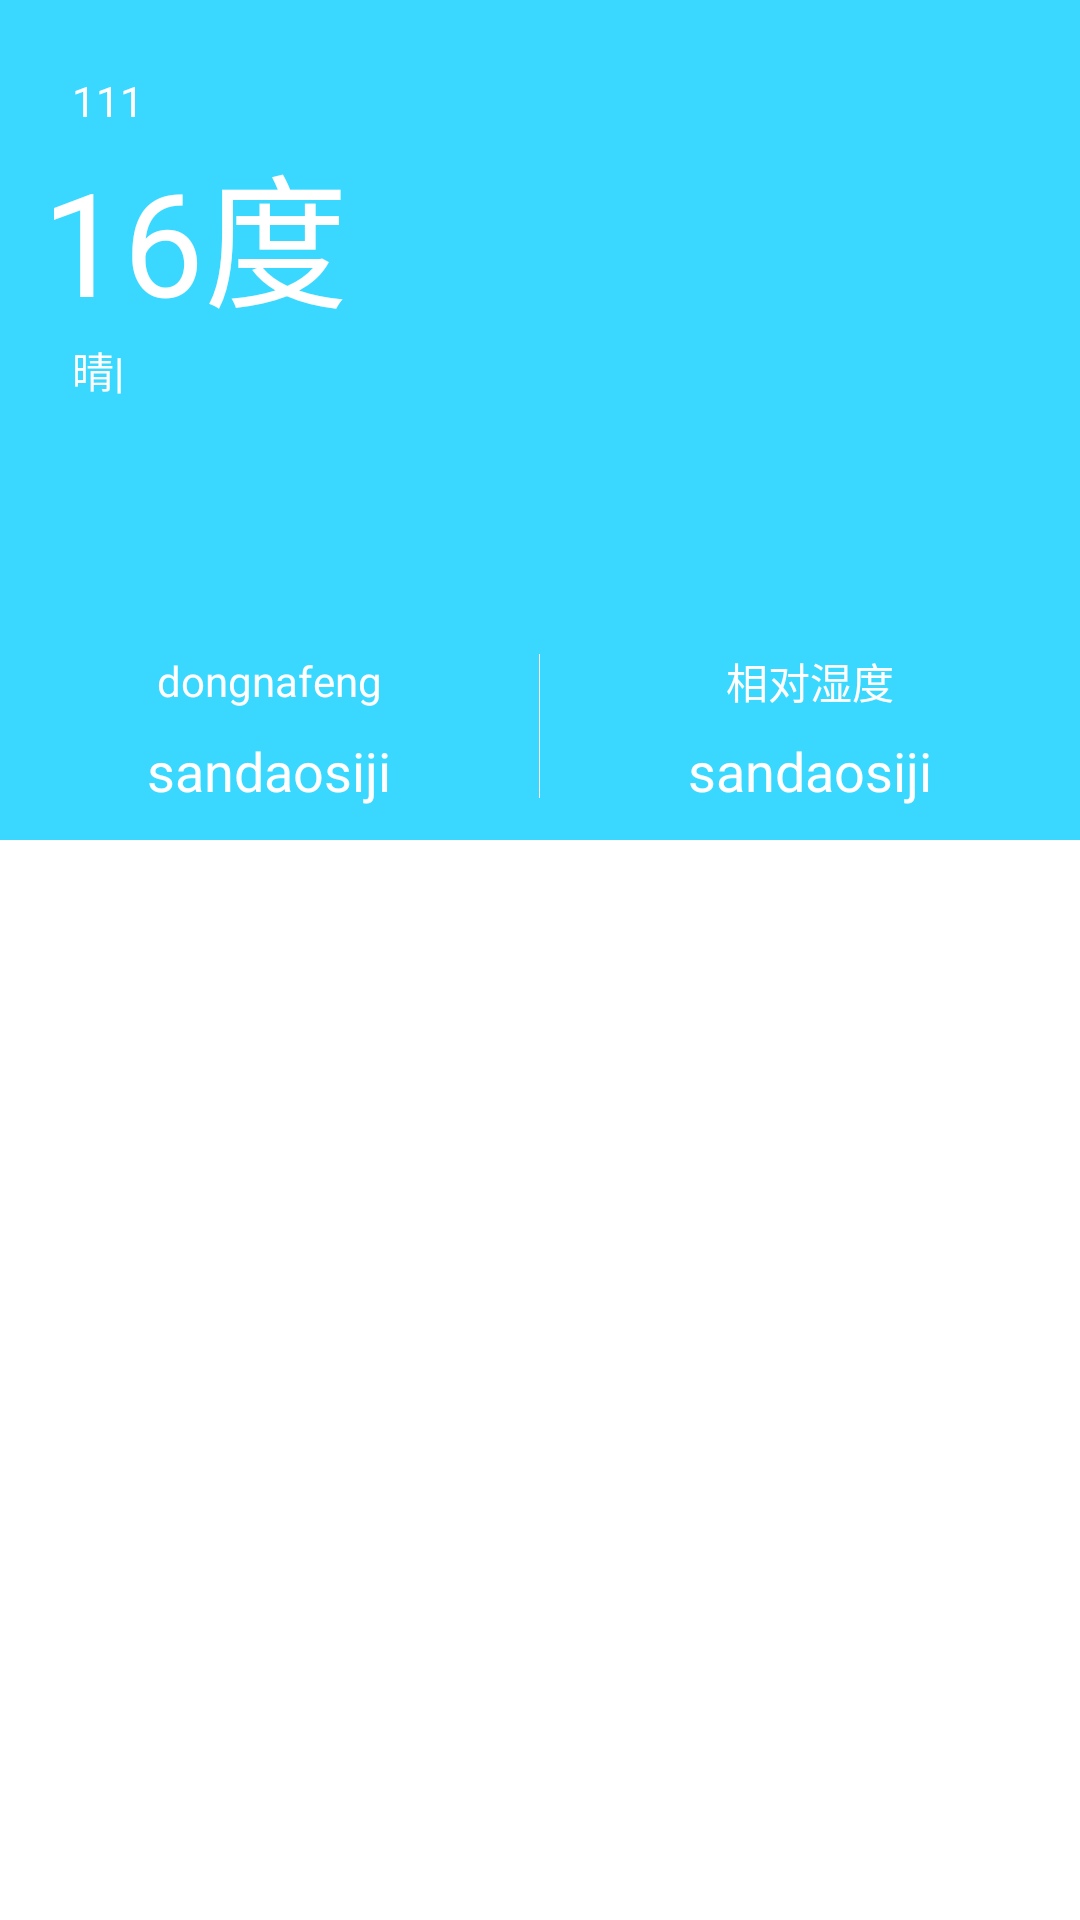

The Android layout XML behind this screen, and the referenced resources:
<!-- AndroidManifest.xml: fallback theme Theme.MaterialComponents.DayNight.NoActionBar -->
<!-- res/layout/activity_weather.xml -->
<?xml version="1.0" encoding="utf-8"?>
<LinearLayout xmlns:android="http://schemas.android.com/apk/res/android"
    android:layout_width="match_parent"
    android:layout_height="match_parent"
    android:background="@color/white"
    android:orientation="vertical">

    <LinearLayout
        android:layout_width="match_parent"
        android:layout_height="280dp"
        android:background="@color/weatherTheme"
        android:orientation="vertical">

        <TextView
            android:id="@+id/weather_street_tv"
            android:layout_width="wrap_content"
            android:layout_height="wrap_content"
            android:layout_marginStart="24dp"
            android:layout_marginTop="24dp"
            android:text="111"
            android:textColor="@color/white"
            android:textSize="14sp" />

        <TextView
            android:id="@+id/weather_current_temperature_tv"
            android:layout_width="wrap_content"
            android:layout_height="wrap_content"
            android:layout_marginStart="14dp"
            android:text="16度"
            android:textColor="@color/white"
            android:textSize="48sp" />

        <TextView
            android:id="@+id/weather_weather_detail_tv"
            android:layout_width="wrap_content"
            android:layout_height="wrap_content"
            android:layout_marginStart="24dp"
            android:text="晴|"
            android:textColor="@color/white"
            android:textSize="14sp" />

        <View
            android:layout_width="match_parent"
            android:layout_height="0dp"
            android:layout_weight="1" />

        <LinearLayout
            android:layout_marginBottom="8dp"
            android:layout_width="match_parent"
            android:layout_height="60dp"
            android:orientation="horizontal">

            <LinearLayout
                android:layout_width="0dp"
                android:layout_height="60dp"
                android:layout_weight="1"
                android:orientation="vertical">

                <TextView
                    android:id="@+id/weather_wind_tv"
                    android:layout_width="match_parent"
                    android:layout_height="30dp"
                    android:gravity="center"
                    android:text="dongnafeng"
                    android:textColor="@color/white"
                    android:textSize="14sp" />

                <TextView
                    android:id="@+id/weather_power_tv"
                    android:layout_width="match_parent"
                    android:layout_height="30dp"
                    android:gravity="center"
                    android:text="sandaosiji"
                    android:textColor="@color/white"
                    android:textSize="18sp" />

            </LinearLayout>

            <View
                android:layout_gravity="center_vertical"
                android:background="@color/white"
                android:layout_width="1px"
                android:layout_height="48dp"/>

            <LinearLayout
                android:layout_width="0dp"
                android:layout_height="60dp"
                android:layout_weight="1"
                android:orientation="vertical">

                <TextView
                    android:layout_width="match_parent"
                    android:layout_height="30dp"
                    android:gravity="center"
                    android:text="相对湿度"
                    android:textColor="@color/white"
                    android:textSize="14sp" />

                <TextView
                    android:id="@+id/weather_shidu_b_tv"
                    android:layout_width="match_parent"
                    android:layout_height="30dp"
                    android:gravity="center"
                    android:text="sandaosiji"
                    android:textColor="@color/white"
                    android:textSize="18sp" />

            </LinearLayout>

        </LinearLayout>

    </LinearLayout>

    <ListView
        android:id="@+id/weather_fragment_lv"
        android:layout_width="match_parent"
        android:layout_height="0dp"
        android:layout_weight="1"
        android:divider="@color/bgGray"
        android:dividerHeight="2px"
        android:paddingLeft="16dp"
        android:paddingRight="16dp">

    </ListView>

</LinearLayout>
<!-- resources referenced by this layout -->
<resources>
  <color name="bgGray">#dfdcdc</color>
  <color name="weatherTheme">#3ad8ff</color>
  <color name="white">#ffffff</color>
</resources>
